Run: headless pygame with SDL's dummy video driver; simulated clock (each Clock.tick advances the game by its frame time, no real sleeping); random seed 0; keys injected as events and as key.get_pressed() state; no mouse input.
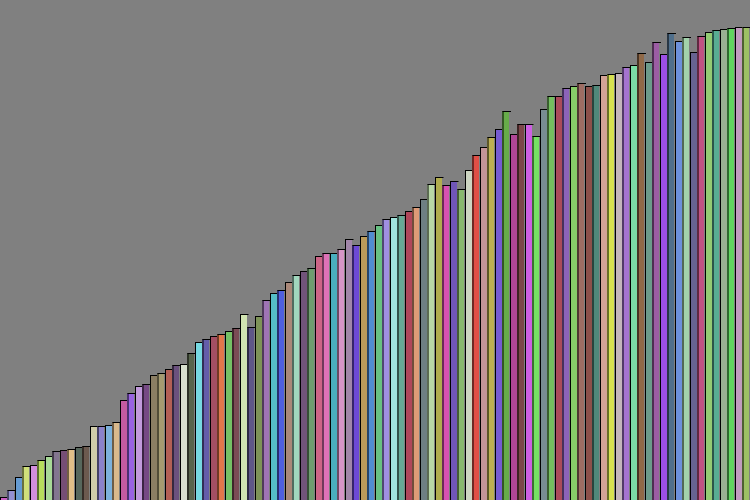
Frame 1 of 4 · flips 1–60 · no input
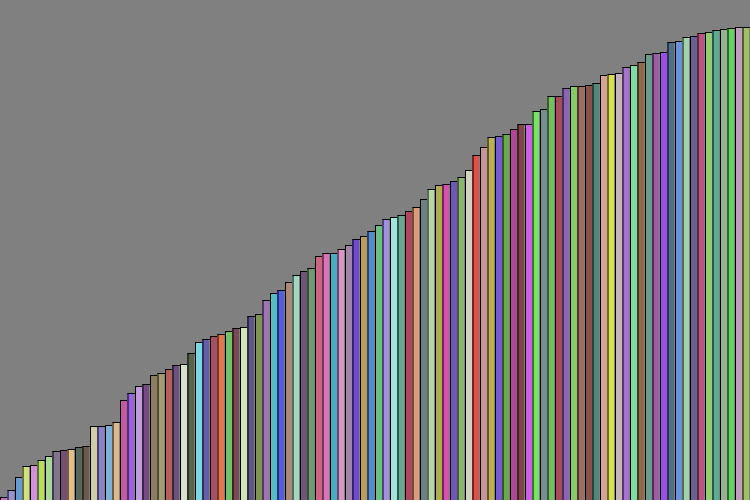
Frame 2 of 4 · flips 61–180 · tapped SPACE, RETURN · held RIGHT (→), D
Frame 3 of 4 · flips 181–300 · held DOWN (↓), S · screen unchanged from frame 2, image omitted
Frame 4 of 4 · flips 301–420 · held LEFT (←), A, UP (↑), W · screen unchanged from frame 3, image omitted

The pygame program that drew these frames:

import math
import pygame
from random import randrange
import time

height_arr = []
num_rects = 100

width =  750
height = 500
screen = pygame.display.set_mode((width, height), pygame.RESIZABLE)
pygame.display.set_caption("BUBBLE SORT ANIMATION")
offset = 3
grey = (128, 128, 128)
white = (255, 255, 255)
black = (0, 0, 0)
clock = pygame.time.Clock()
height_arr = [randrange(3, height - offset) for i in range(num_rects)]


def is_sorted(array):
    prev_elt = -math.inf
    for elt in array:
        if prev_elt > elt:
            return False

        prev_elt = elt
    return True


def swap(index1, index2, array):
    temp_elt = array[index1]

    array[index1] = array[index2]
    array[index2] = temp_elt


def bubble_sort(array):
    for index, elt in enumerate(array):
        if is_sorted(array):
            return False

        if index != len(array) - 1:
            nxt_elt = array[index + 1]
            if elt > nxt_elt:
                swap(index, index + 1, array)
    return True


def compare(index1, index2, arr):
	try:
		elt = arr[index1]
		other_elt = arr[index2]
		if elt > other_elt:
			swap(index1, index2, arr)
			compare(index1 + 1, index2 + 1, arr)
	except:
		pass


def insertion_sort(array):
    for index, elt in enumerate(array):
        compare(index, index + 1, array)
    return True


def partition(array, lo, hi):
    pivot = array[hi]
    i = lo
    for j in range(lo, hi):
        if array[j] < pivot:
            array[i], array[j] = array[j], array[i]
            i += 1
    array[i], array[hi] = array[hi], array[i]
    return i


def quickSort(arr, pairs):
    try:
        lo, hi = pairs.pop(0)
        if lo < hi:
            p = partition(arr, lo, hi)
            pairs.append((lo, p - 1))
            pairs.append((p + 1, hi))
        return True
    except:
        print("DONE!!!!!!!")
        return False


def random_colour():
    min_val = 70
    max_val = 230
    r = randrange(min_val, max_val)
    b = randrange(min_val, max_val)
    g = randrange(min_val, max_val)
    return (r, g, b)


def sketch():
    running = True
    border_width = 2
    rect_width = (width / num_rects)
    max_fps = 10
    sorting = True
    colour_arr = []
    pairs = [(0, len(height_arr) - 1)]
    for i in range(num_rects):
        colour_arr.append(random_colour())

    while running:
        # clock.tick(max_fps)
        for event in pygame.event.get():
            if event.type == pygame.QUIT:
                pygame.quit()
                running = False
                return

        # DRAWING, ANIMATIONS AND SORTING
        screen.fill(grey)

        for index, length in enumerate(height_arr):
            rect_x = index * rect_width
            rect_y = height - length
            pygame.draw.rect(screen, colour_arr[index], (int(rect_x), rect_y, int(rect_width), length))
            pygame.draw.aaline(screen, black, (rect_x, rect_y), (rect_x + rect_width, rect_y))
            pygame.draw.aaline(screen, black, (rect_x, rect_y), (rect_x, height))

        if sorting:
            sorting = quickSort(height_arr, pairs)
            # pygame.time.delay(100)

        pygame.display.update()


if __name__ == '__main__':
    sketch()
